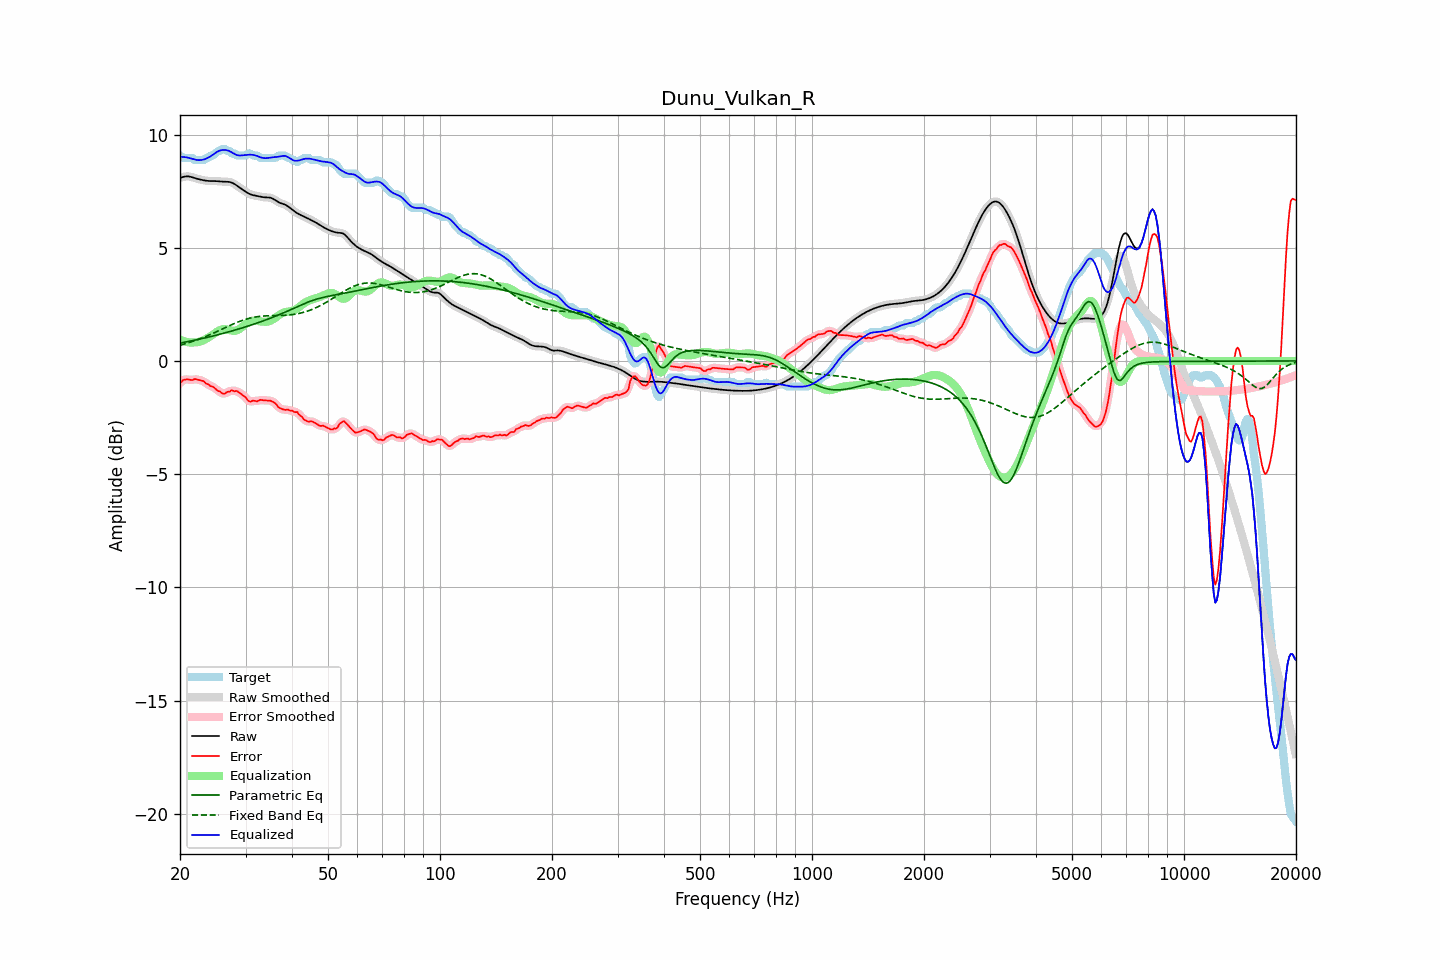

The file beside this chart, header and first rows:
frequency, raw, error, smoothed, error_smoothed, equalization, parametric_eq, fixed_band_eq, equalized_raw, equalized_smoothed, target
20.00, 8.09, -0.98, 8.08, -0.98, 0.94, 0.79, 0.69, 9.03, 9.03, 9.07
20.20, 8.11, -0.91, 8.11, -0.91, 0.91, 0.80, 0.71, 9.01, 9.02, 9.02
20.40, 8.12, -0.85, 8.13, -0.86, 0.88, 0.81, 0.73, 9.01, 9.01, 8.97
20.61, 8.14, -0.83, 8.14, -0.83, 0.86, 0.83, 0.75, 9.00, 9.00, 8.97
20.81, 8.15, -0.82, 8.15, -0.81, 0.84, 0.84, 0.77, 8.99, 8.99, 8.97
21.02, 8.15, -0.82, 8.15, -0.82, 0.83, 0.86, 0.80, 8.98, 8.98, 8.97
21.23, 8.14, -0.83, 8.14, -0.83, 0.82, 0.87, 0.82, 8.96, 8.96, 8.97
21.44, 8.13, -0.84, 8.12, -0.83, 0.81, 0.88, 0.84, 8.93, 8.93, 8.97
21.66, 8.10, -0.85, 8.10, -0.83, 0.81, 0.90, 0.86, 8.92, 8.92, 8.95
21.87, 8.08, -0.80, 8.08, -0.82, 0.82, 0.91, 0.89, 8.90, 8.90, 8.88
22.09, 8.06, -0.81, 8.06, -0.81, 0.82, 0.93, 0.91, 8.88, 8.88, 8.87
22.31, 8.04, -0.83, 8.04, -0.82, 0.83, 0.95, 0.94, 8.87, 8.87, 8.87
22.54, 8.02, -0.85, 8.02, -0.85, 0.85, 0.96, 0.97, 8.87, 8.87, 8.87
22.76, 8.00, -0.86, 8.00, -0.86, 0.87, 0.98, 0.99, 8.87, 8.87, 8.87
22.99, 7.99, -0.88, 7.99, -0.88, 0.90, 0.99, 1.02, 8.88, 8.88, 8.87
23.22, 7.97, -0.90, 7.97, -0.92, 0.93, 1.01, 1.05, 8.90, 8.90, 8.88
23.45, 7.96, -0.99, 7.96, -0.97, 0.97, 1.03, 1.08, 8.93, 8.93, 8.95
23.69, 7.95, -1.02, 7.95, -1.02, 1.01, 1.04, 1.11, 8.96, 8.96, 8.97
23.92, 7.95, -1.05, 7.95, -1.07, 1.05, 1.06, 1.14, 8.99, 8.99, 9.00
24.16, 7.94, -1.12, 7.94, -1.09, 1.09, 1.08, 1.17, 9.04, 9.04, 9.06
24.40, 7.94, -1.12, 7.94, -1.13, 1.14, 1.09, 1.20, 9.08, 9.08, 9.07
24.65, 7.94, -1.16, 7.94, -1.17, 1.19, 1.11, 1.23, 9.14, 9.13, 9.11
24.89, 7.94, -1.22, 7.94, -1.22, 1.24, 1.13, 1.27, 9.18, 9.18, 9.17
25.14, 7.94, -1.29, 7.94, -1.28, 1.29, 1.15, 1.30, 9.23, 9.23, 9.23
25.39, 7.93, -1.33, 7.93, -1.33, 1.33, 1.16, 1.33, 9.27, 9.27, 9.27
25.65, 7.93, -1.35, 7.93, -1.38, 1.37, 1.18, 1.37, 9.29, 9.29, 9.28
25.91, 7.92, -1.42, 7.92, -1.42, 1.39, 1.20, 1.40, 9.31, 9.31, 9.35
26.16, 7.92, -1.45, 7.92, -1.44, 1.40, 1.22, 1.43, 9.32, 9.32, 9.37
26.43, 7.91, -1.45, 7.91, -1.43, 1.40, 1.24, 1.47, 9.32, 9.32, 9.36
26.69, 7.91, -1.38, 7.91, -1.41, 1.39, 1.26, 1.50, 9.31, 9.31, 9.30
26.96, 7.91, -1.36, 7.91, -1.36, 1.38, 1.28, 1.53, 9.29, 9.29, 9.27
27.23, 7.90, -1.36, 7.90, -1.33, 1.36, 1.30, 1.56, 9.26, 9.26, 9.26
27.50, 7.88, -1.29, 7.88, -1.32, 1.34, 1.32, 1.60, 9.22, 9.22, 9.17
27.77, 7.85, -1.32, 7.85, -1.32, 1.33, 1.34, 1.63, 9.18, 9.18, 9.17
28.05, 7.81, -1.34, 7.81, -1.32, 1.33, 1.36, 1.66, 9.14, 9.14, 9.16
28.33, 7.76, -1.32, 7.76, -1.34, 1.34, 1.38, 1.69, 9.10, 9.10, 9.09
28.62, 7.71, -1.36, 7.71, -1.36, 1.37, 1.40, 1.72, 9.08, 9.08, 9.07
28.90, 7.66, -1.41, 7.66, -1.40, 1.41, 1.42, 1.74, 9.07, 9.07, 9.07
29.19, 7.61, -1.46, 7.61, -1.45, 1.46, 1.44, 1.77, 9.07, 9.07, 9.07
29.48, 7.56, -1.51, 7.56, -1.50, 1.52, 1.47, 1.80, 9.08, 9.08, 9.07
29.78, 7.51, -1.56, 7.51, -1.56, 1.58, 1.49, 1.82, 9.09, 9.09, 9.07
30.08, 7.47, -1.62, 7.46, -1.64, 1.64, 1.51, 1.84, 9.10, 9.10, 9.08
30.38, 7.42, -1.72, 7.42, -1.72, 1.69, 1.53, 1.86, 9.11, 9.11, 9.14
30.68, 7.38, -1.79, 7.38, -1.77, 1.73, 1.56, 1.88, 9.11, 9.11, 9.17
30.99, 7.35, -1.80, 7.35, -1.79, 1.76, 1.58, 1.90, 9.11, 9.11, 9.15
31.30, 7.33, -1.76, 7.33, -1.78, 1.77, 1.60, 1.92, 9.10, 9.10, 9.09
31.61, 7.31, -1.76, 7.31, -1.77, 1.78, 1.63, 1.93, 9.09, 9.09, 9.07
31.93, 7.30, -1.77, 7.30, -1.77, 1.78, 1.65, 1.94, 9.07, 9.07, 9.07
32.24, 7.28, -1.78, 7.28, -1.76, 1.77, 1.67, 1.95, 9.05, 9.05, 9.07
32.57, 7.27, -1.75, 7.27, -1.75, 1.75, 1.70, 1.96, 9.02, 9.02, 9.02
32.89, 7.25, -1.72, 7.25, -1.73, 1.74, 1.72, 1.97, 9.00, 9.00, 8.97
33.22, 7.24, -1.73, 7.24, -1.73, 1.74, 1.75, 1.98, 8.97, 8.98, 8.97
33.55, 7.23, -1.74, 7.23, -1.73, 1.73, 1.77, 1.98, 8.96, 8.96, 8.97
33.89, 7.23, -1.74, 7.23, -1.74, 1.73, 1.80, 1.99, 8.96, 8.96, 8.97
34.23, 7.22, -1.74, 7.23, -1.74, 1.73, 1.83, 1.99, 8.96, 8.96, 8.97
34.57, 7.22, -1.75, 7.22, -1.75, 1.74, 1.85, 1.99, 8.97, 8.97, 8.97
34.92, 7.21, -1.75, 7.21, -1.76, 1.77, 1.88, 2.00, 8.98, 8.98, 8.97
35.27, 7.19, -1.78, 7.19, -1.78, 1.80, 1.91, 2.00, 8.99, 8.99, 8.97
35.62, 7.16, -1.81, 7.15, -1.81, 1.84, 1.94, 2.00, 9.00, 9.00, 8.97
35.97, 7.11, -1.86, 7.11, -1.87, 1.89, 1.96, 2.00, 9.00, 9.00, 8.97
... 635 more rows
